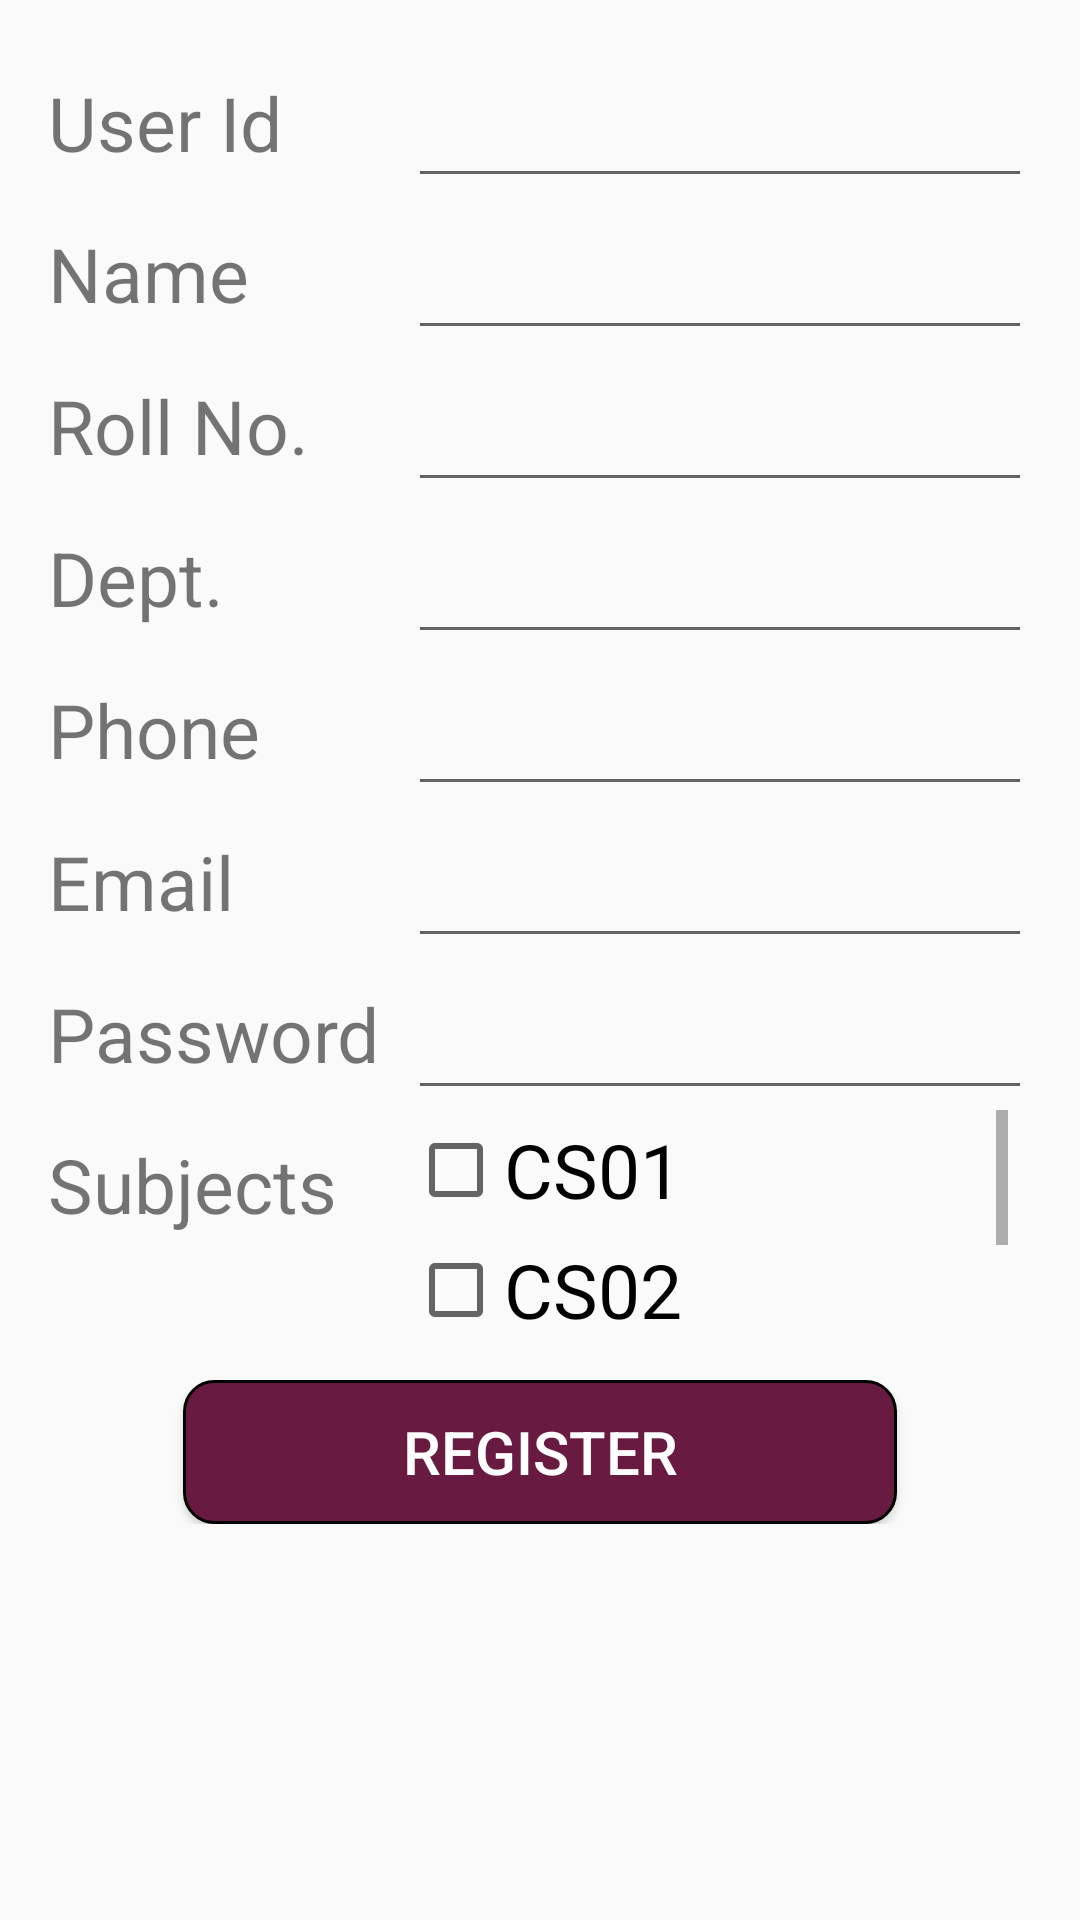

Android layout source for this screen:
<!-- AndroidManifest.xml: application theme AppTheme -->
<!-- res/layout/activity_add_student.xml -->
<?xml version="1.0" encoding="utf-8"?>

<RelativeLayout xmlns:android="http://schemas.android.com/apk/res/android"
    xmlns:tools="http://schemas.android.com/tools"
    android:layout_width="match_parent"
    android:layout_height="match_parent"
    android:paddingLeft="@dimen/activity_horizontal_margin"
    android:paddingRight="@dimen/activity_horizontal_margin"
    android:paddingTop="@dimen/activity_vertical_margin"
    tools:context="pa.pacasian.sumithkumar.attendenceapp.AddStudentActivity">
    <ScrollView
        android:layout_width="match_parent"
        android:layout_height="match_parent">
    <LinearLayout
        android:orientation="vertical"
        android:layout_width="match_parent"
        android:layout_height="match_parent"
        android:layout_centerHorizontal="true">

        <LinearLayout
            android:orientation="horizontal"
            android:layout_width="match_parent"
            android:layout_height="50dp"
            android:layout_gravity="center_horizontal">

            <TextView
                android:layout_width="120dp"
                android:layout_height="match_parent"
                android:text="User Id"
                android:gravity="center_vertical"
                android:textSize="25dp"
                android:id="@+id/textView2" />

            <EditText
                android:layout_width="wrap_content"
                android:layout_height="match_parent"
                android:id="@+id/editText5"
                android:textSize="25dp"
                android:layout_weight="1" />
        </LinearLayout>

        <LinearLayout
            android:orientation="horizontal"
            android:layout_width="match_parent"
            android:layout_height="wrap_content">

            <TextView
                android:layout_width="120dp"
                android:layout_height="match_parent"
                android:text="Name"
                android:gravity="center_vertical"
                android:textSize="25dp"
                android:id="@+id/textView3" />

            <EditText
                android:layout_width="wrap_content"
                android:layout_height="match_parent"
                android:id="@+id/editText6"
                android:textSize="25dp"
                android:layout_weight="1"
                android:inputType="text" />
        </LinearLayout>

        <LinearLayout
            android:orientation="horizontal"
            android:layout_width="match_parent"
            android:layout_height="wrap_content">

            <TextView
                android:layout_width="120dp"
                android:layout_height="match_parent"
                android:text="Roll No."
                android:gravity="center_vertical"
                android:textSize="25dp"
                android:id="@+id/textView4" />

            <EditText
                android:layout_width="wrap_content"
                android:layout_height="match_parent"
                android:id="@+id/editText7"
                android:textSize="25dp"
                android:layout_weight="1"
                android:inputType="number" />
        </LinearLayout>

        <LinearLayout
            android:orientation="horizontal"
            android:layout_width="match_parent"
            android:layout_height="wrap_content">

            <TextView
                android:layout_width="120dp"
                android:layout_height="match_parent"
                android:text="Dept."
                android:gravity="center_vertical"
                android:textSize="25dp"
                android:id="@+id/textView5" />

            <EditText
                android:layout_width="wrap_content"
                android:layout_height="match_parent"
                android:id="@+id/editText8"
                android:textSize="25dp"
                android:layout_weight="1" />
        </LinearLayout>

        <LinearLayout
            android:orientation="horizontal"
            android:layout_width="match_parent"
            android:layout_height="wrap_content">

            <TextView
                android:layout_width="120dp"
                android:layout_height="match_parent"
                android:text="Phone"
                android:gravity="center_vertical"
                android:textSize="25dp"
                android:id="@+id/textView6" />

            <EditText
                android:layout_width="wrap_content"
                android:layout_height="match_parent"
                android:id="@+id/editText9"
                android:textSize="25dp"
                android:layout_weight="1"
                android:inputType="number" />
        </LinearLayout>

        <LinearLayout
            android:orientation="horizontal"
            android:layout_width="match_parent"
            android:layout_height="wrap_content" >

            <TextView
                android:layout_width="120dp"
                android:layout_height="match_parent"
                android:text="Email"
                android:gravity="center_vertical"
                android:textSize="25dp"
                android:id="@+id/textView7" />

            <EditText
                android:layout_width="wrap_content"
                android:layout_height="match_parent"
                android:id="@+id/editText10"
                android:textSize="25dp"
                android:layout_weight="1"
                android:inputType="textEmailAddress" />
        </LinearLayout>

        <LinearLayout
            android:orientation="horizontal"
            android:layout_width="match_parent"
            android:layout_height="wrap_content" >

            <TextView
                android:layout_width="120dp"
                android:layout_height="match_parent"
                android:text="Password"
                android:gravity="center_vertical"
                android:textSize="25dp"
                android:id="@+id/textView8" />

            <EditText
                android:layout_width="wrap_content"
                android:layout_height="match_parent"
                android:id="@+id/editText11"
                android:textSize="25dp"
                android:layout_weight="1"
                android:inputType="textPassword" />
        </LinearLayout>

        <LinearLayout
            android:orientation="horizontal"
            android:layout_width="match_parent"
            android:layout_height="90dp">

            <TextView
                android:layout_width="120dp"
                android:layout_height="50dp"
                android:text="Subjects"
                android:textSize="25dp"
                android:gravity="center_vertical"
                android:id="@+id/textView" />
            <ScrollView android:layout_width="200dp"
                        android:layout_height="120dp">
                <LinearLayout
                    android:layout_width="match_parent"
                    android:layout_height="match_parent"
                    android:orientation="vertical">
                <CheckBox
                    android:layout_width="match_parent"
                    android:layout_height="40dp"
                    android:text="CS01"
                    android:textSize="25dp"
                    android:id="@+id/checkBox1" />
                <CheckBox
                    android:layout_width="match_parent"
                    android:layout_height="40dp"
                    android:text="CS02"
                    android:textSize="25dp"
                    android:id="@+id/checkBox2" />
                <CheckBox
                    android:layout_width="match_parent"
                    android:layout_height="40dp"
                    android:text="CS03"
                    android:textSize="25dp"
                    android:id="@+id/checkBox3" />
                <CheckBox
                    android:layout_width="match_parent"
                    android:layout_height="40dp"
                    android:text="CS04"
                    android:textSize="25dp"
                    android:id="@+id/checkBox4" />
                <CheckBox
                    android:layout_width="match_parent"
                    android:layout_height="40dp"
                    android:text="CS05"
                    android:textSize="25dp"
                    android:id="@+id/checkBox5" />
                <CheckBox
                    android:layout_width="match_parent"
                    android:layout_height="40dp"
                    android:text="CS06"
                    android:textSize="25dp"
                    android:id="@+id/checkBox6" />
                <CheckBox
                    android:layout_width="match_parent"
                    android:layout_height="40dp"
                    android:text="CS07"
                    android:textSize="25dp"
                    android:id="@+id/checkBox7" />
                <CheckBox
                    android:layout_width="match_parent"
                    android:layout_height="40dp"
                    android:text="CS08"
                    android:textSize="25dp"
                    android:id="@+id/checkBox8" />
                </LinearLayout>
            </ScrollView>
        </LinearLayout>

        <Button
            android:layout_width="238dp"
            android:layout_height="wrap_content"
            android:text="Register"
            android:id="@+id/button5"
            android:layout_gravity="center_horizontal"
            android:background="@drawable/button_maroon"
            android:textColor="#FFFFFF"
            android:textSize="20dp"
            android:onClick="fnRegister" />

    </LinearLayout>
    </ScrollView>
</RelativeLayout>
<!-- resources referenced by this layout -->
<resources>
  <dimen name="activity_horizontal_margin">16dp</dimen>
  <dimen name="activity_vertical_margin">16dp</dimen>
  <!-- drawable button_maroon (drawable) -->
  <?xml version="1.0" encoding="utf-8"?>
  <shape xmlns:android="http://schemas.android.com/apk/res/android"
      android:shape="rectangle">
      <stroke android:width="1dp" android:color="#000"  />
      //D0CFCC
      <solid
          android:color="@color/colorPrimary">
      </solid>
      <padding
          android:left="5dp"
          android:top="5dp"
          android:bottom="5dp"
          android:right="5dp">
  
      </padding>
      <corners
          android:radius="6dp"
          android:topLeftRadius="10dp"
          android:topRightRadius="10dp"
          android:bottomLeftRadius="10dp"
          android:bottomRightRadius="10dp">
  
      </corners>
  
  </shape>
  <style name="AppTheme" parent="Theme.AppCompat.Light.DarkActionBar">
          
          <item name="colorPrimary">@color/colorPrimary</item>
          <item name="colorPrimaryDark">@color/colorPrimaryDark</item>
          <item name="colorAccent">@color/colorAccent</item>
      </style>
  <color name="colorPrimary">#691a40</color>
  <color name="colorPrimaryDark">#8e1f4b</color>
  <color name="colorAccent">#FF4081</color>
</resources>
